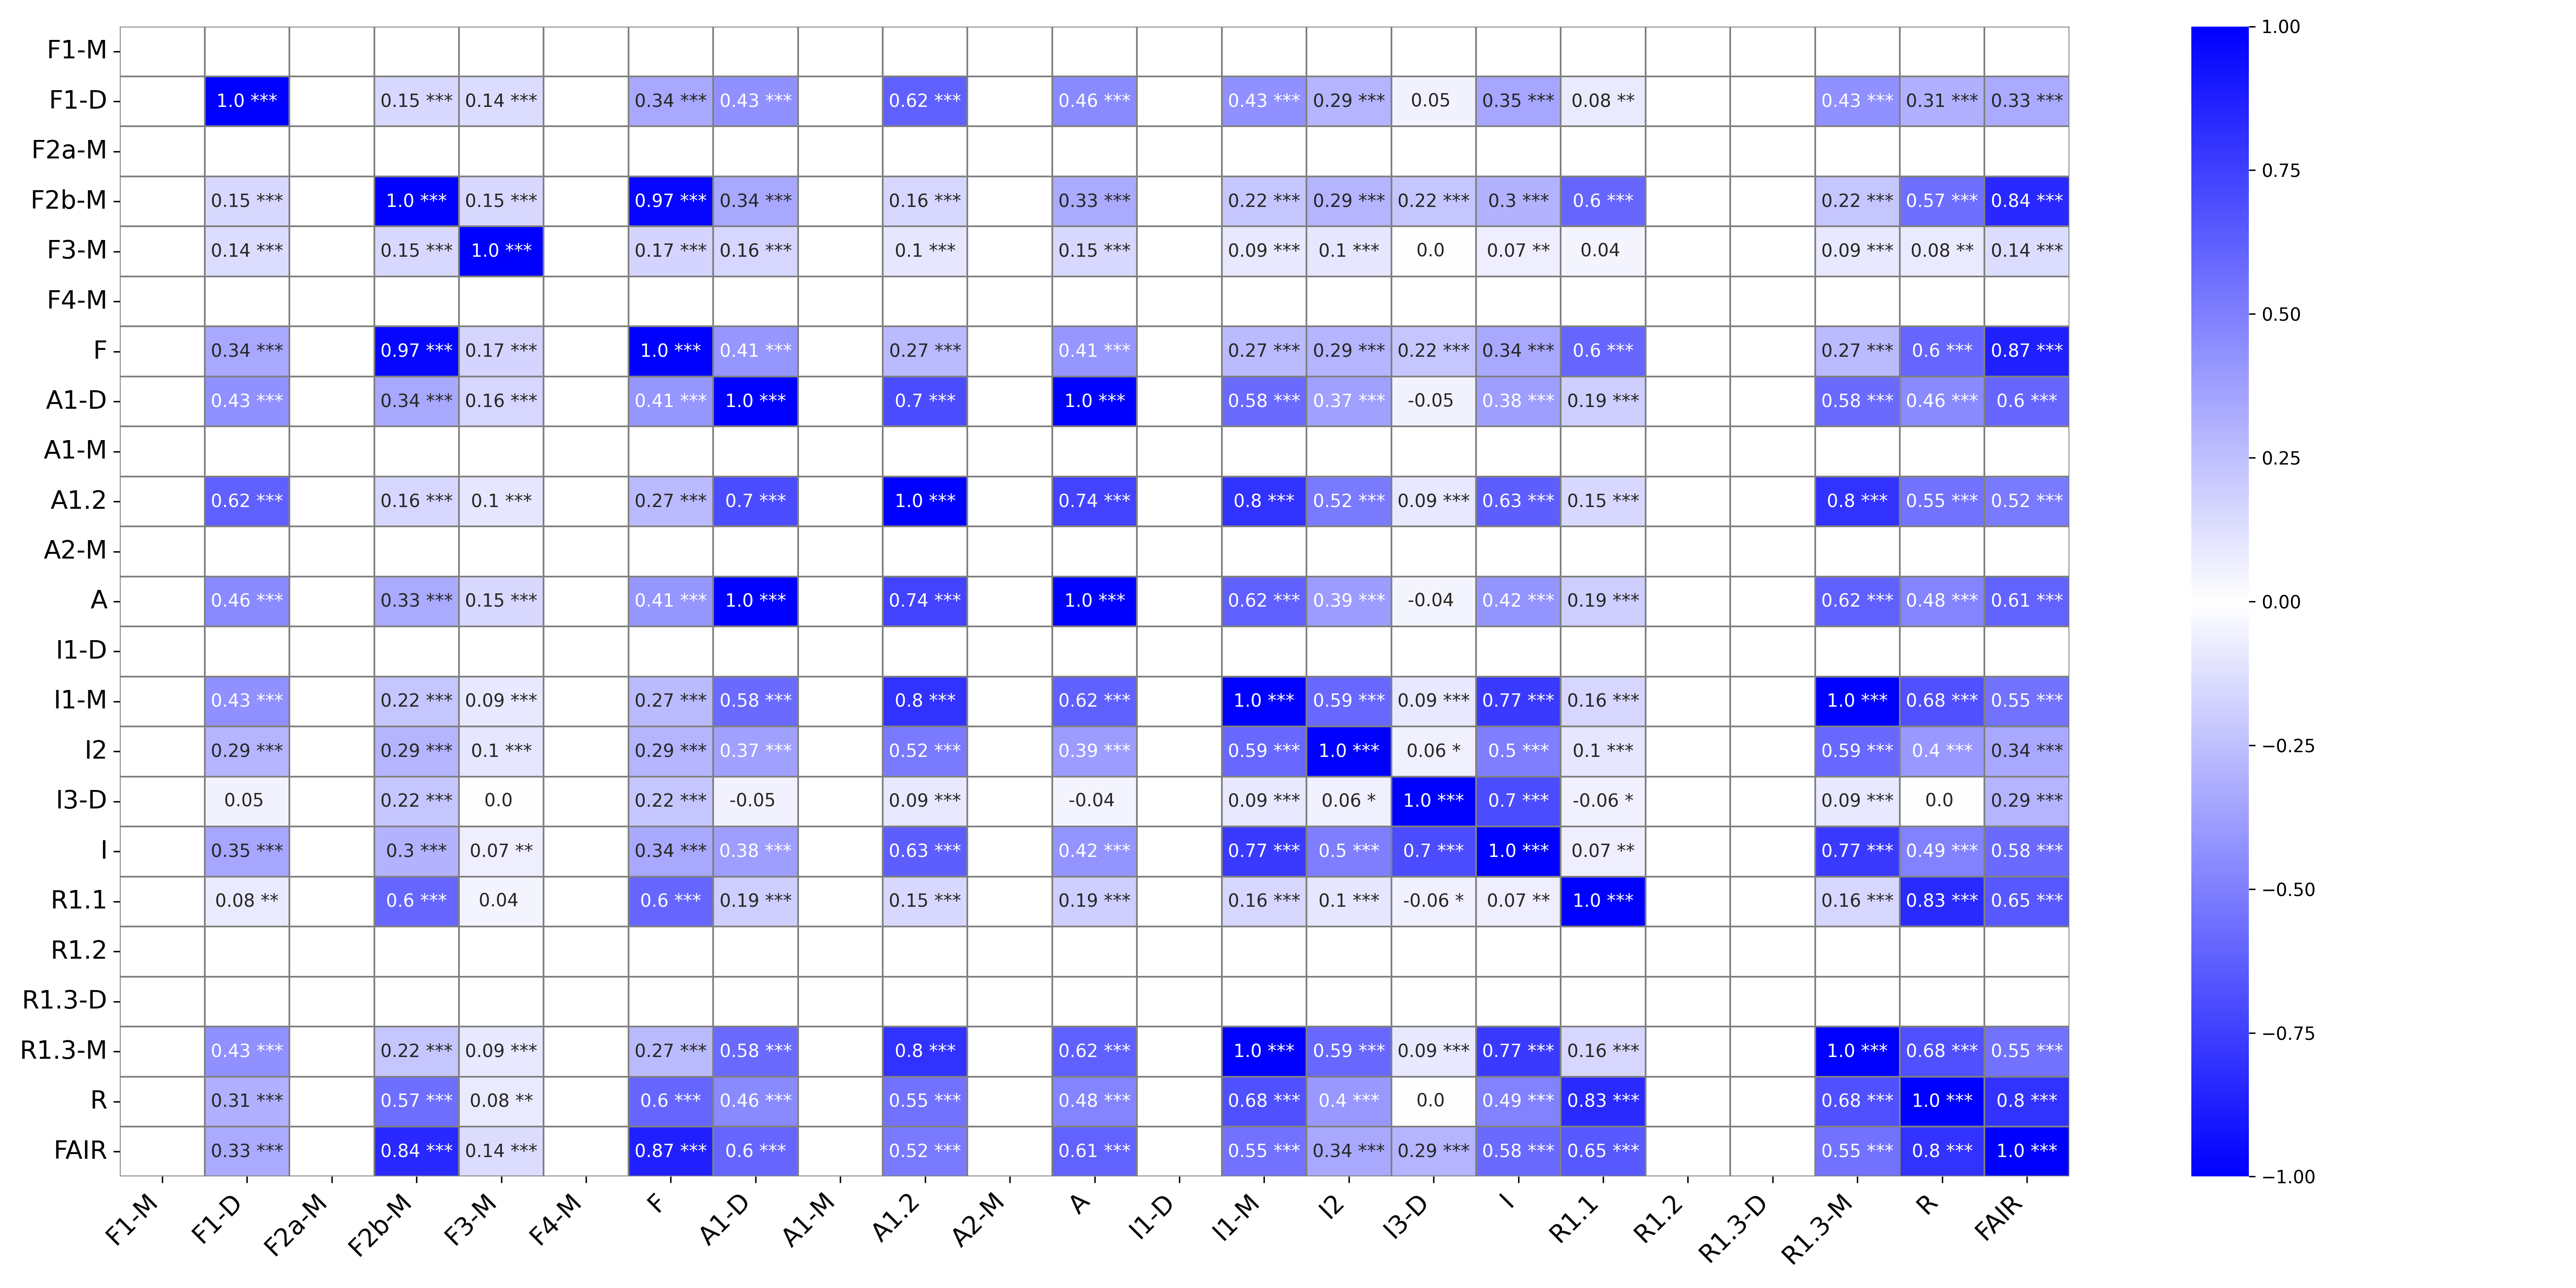

Source data for this figure (header and first rows):
, F1-M, F1-M_p-value, F1-D, F1-D_p-value, F2a-M, F2a-M_p-value, F2b-M, F2b-M_p-value, F3-M, F3-M_p-value, F4-M, F4-M_p-value, F, F_p-value, A1-D, A1-D_p-value, A1-M, A1-M_p-value, A1.2, A1.2_p-value, A2-M, A2-M_p-value, A
F1-M, , ***, , , , , , , , , , , , , , , , , , , , , 
F1-D, , , 1.0, ***, , , 0.15, ***, 0.14, ***, , , 0.34, ***, 0.43, ***, , , 0.62, ***, , , 0.46
F2a-M, , , , , , ***, , , , , , , , , , , , , , , , , 
F2b-M, , , 0.15, ***, , , 1.0, ***, 0.15, ***, , , 0.97, ***, 0.34, ***, , , 0.16, ***, , , 0.33
F3-M, , , 0.14, ***, , , 0.15, ***, 1.0, ***, , , 0.17, ***, 0.16, ***, , , 0.1, ***, , , 0.15
F4-M, , , , , , , , , , , , ***, , , , , , , , , , , 
F, , , 0.34, ***, , , 0.97, ***, 0.17, ***, , , 1.0, ***, 0.41, ***, , , 0.27, ***, , , 0.41
A1-D, , , 0.43, ***, , , 0.34, ***, 0.16, ***, , , 0.41, ***, 1.0, ***, , , 0.7, ***, , , 1.0
A1-M, , , , , , , , , , , , , , , , , , ***, , , , , 
A1.2, , , 0.62, ***, , , 0.16, ***, 0.1, ***, , , 0.27, ***, 0.7, ***, , , 1.0, ***, , , 0.74
A2-M, , , , , , , , , , , , , , , , , , , , , , ***, 
A, , , 0.46, ***, , , 0.33, ***, 0.15, ***, , , 0.41, ***, 1.0, ***, , , 0.74, ***, , , 1.0
I1-D, , , , , , , , , , , , , , , , , , , , , , , 
I1-M, , , 0.43, ***, , , 0.22, ***, 0.09, ***, , , 0.27, ***, 0.58, ***, , , 0.8, ***, , , 0.62
I2, , , 0.29, ***, , , 0.29, ***, 0.1, ***, , , 0.29, ***, 0.37, ***, , , 0.52, ***, , , 0.39
I3-D, , , 0.05, , , , 0.22, ***, 0.0, , , , 0.22, ***, -0.05, , , , 0.09, ***, , , -0.04
I, , , 0.35, ***, , , 0.3, ***, 0.07, **, , , 0.34, ***, 0.38, ***, , , 0.63, ***, , , 0.42
R1.1, , , 0.08, **, , , 0.6, ***, 0.04, , , , 0.6, ***, 0.19, ***, , , 0.15, ***, , , 0.19
R1.2, , , , , , , , , , , , , , , , , , , , , , , 
R1.3-D, , , , , , , , , , , , , , , , , , , , , , , 
R1.3-M, , , 0.43, ***, , , 0.22, ***, 0.09, ***, , , 0.27, ***, 0.58, ***, , , 0.8, ***, , , 0.62
R, , , 0.31, ***, , , 0.57, ***, 0.08, **, , , 0.6, ***, 0.46, ***, , , 0.55, ***, , , 0.48
FAIR, , , 0.33, ***, , , 0.84, ***, 0.14, ***, , , 0.87, ***, 0.6, ***, , , 0.52, ***, , , 0.61
